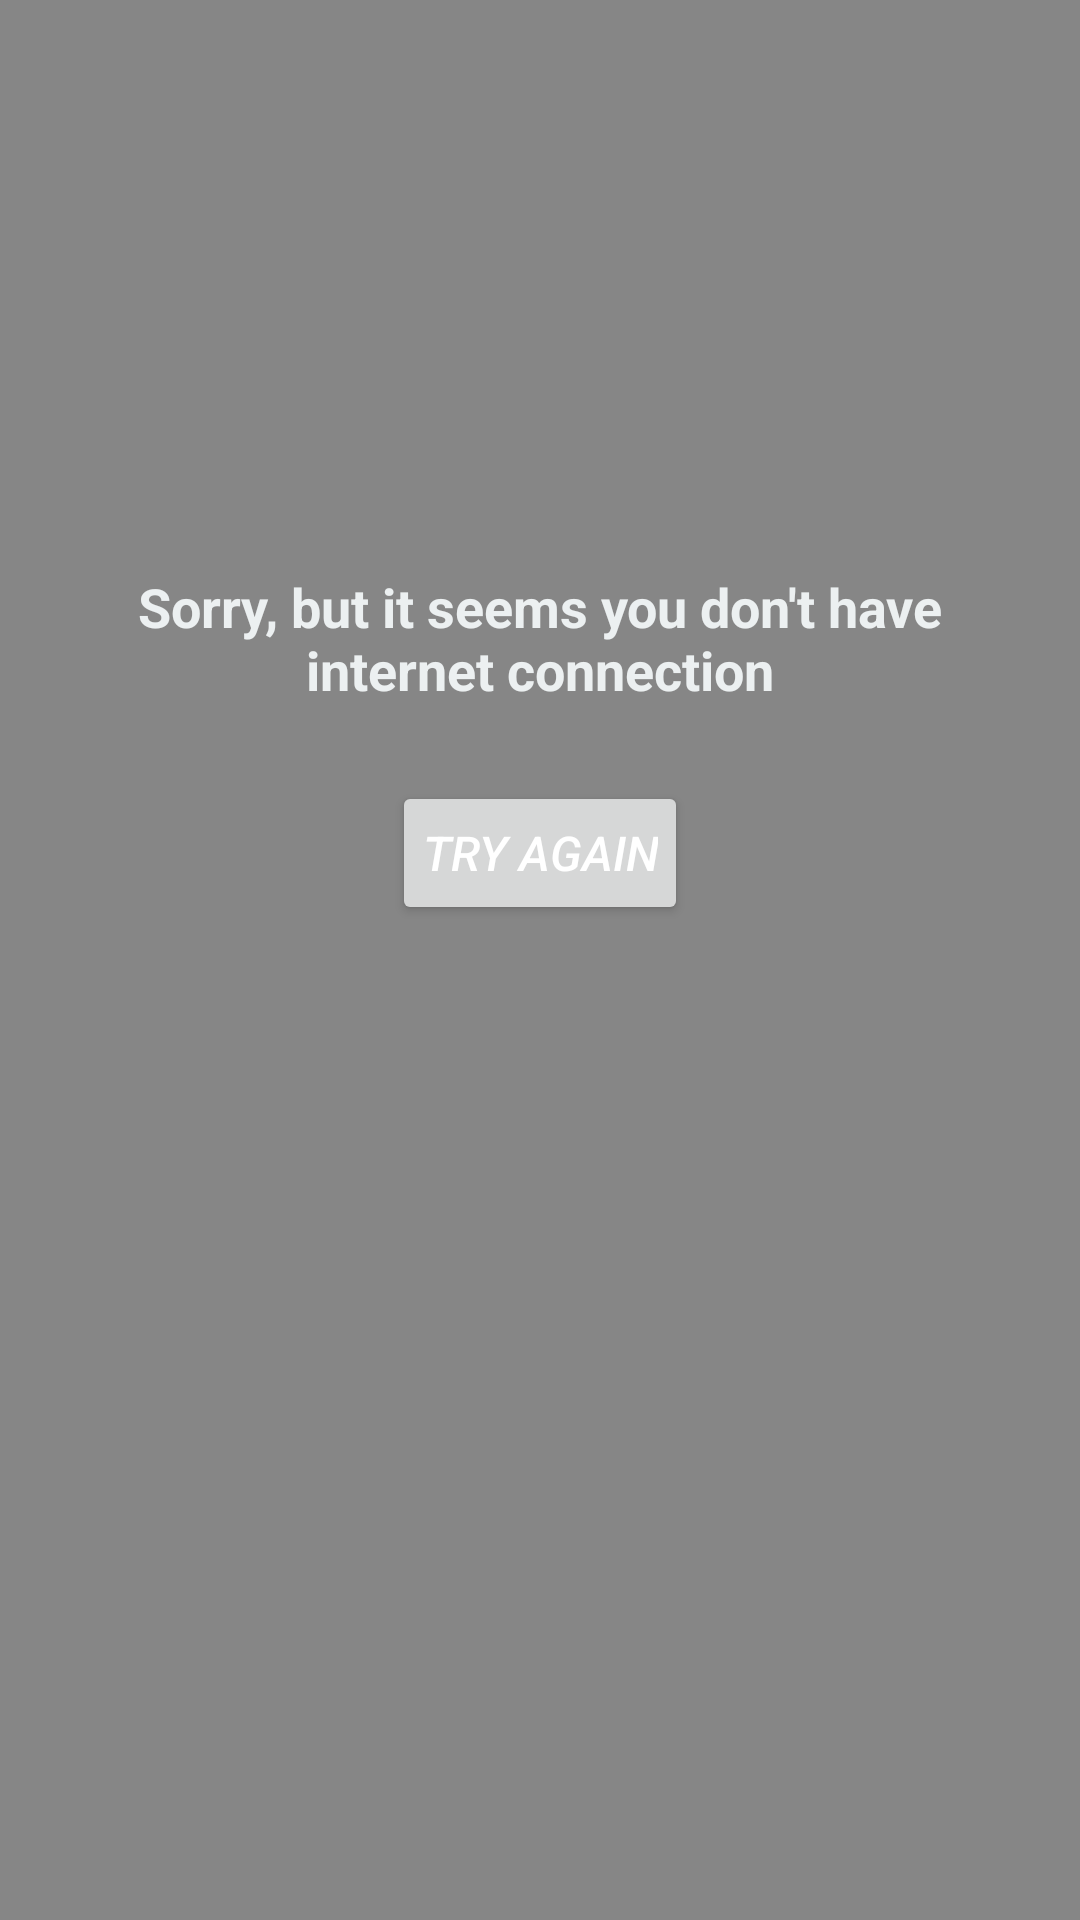

Write the Android layout XML for this screen, with the resource values it uses.
<!-- AndroidManifest.xml: application theme AppTheme -->
<!-- res/layout/generic_error.xml -->
<LinearLayout xmlns:android="http://schemas.android.com/apk/res/android"
    xmlns:tools="http://schemas.android.com/tools"
    android:id="@+id/networkErrorView"
    android:layout_width="match_parent"
    android:layout_height="match_parent"
    android:gravity="top|center_horizontal"
    android:layout_marginTop="50dp"
    android:orientation="vertical"
    android:visibility="visible"
    android:background="#77000000"
    android:padding="10dp" >

    <ImageView
        android:id="@+id/errorIcon"
        android:layout_width="150dp"
        android:layout_height="150dp"
        android:layout_marginBottom="10dp"
        android:contentDescription=""

        tools:ignore="ContentDescription" />

    <TextView
        android:id="@+id/error_title"
        android:layout_width="wrap_content"
        android:layout_height="wrap_content"
        android:gravity="center"
        android:padding="20dp"
        android:text="@string/error_title_network"
        android:textColor="@color/list_background"
        android:textSize="18sp"
        android:textStyle="bold" />

    <Button
        android:id="@+id/tap_to_retry"
        style="@style/ActionButton.Retry"
        android:layout_width="wrap_content"
        android:layout_height="wrap_content"

        android:text="@string/tap_to_retry" />

</LinearLayout>
<!-- resources referenced by this layout -->
<resources>
  <color name="list_background">#ecf0f1</color>
  <string name="error_title_network">Sorry, but it seems you don\'t have internet connection</string>
  <string name="tap_to_retry">Try again</string>
  <style name="ActionButton.Retry">
          <item name="android:layout_marginTop">5dp</item>
  
          <item name="android:textSize">16sp</item>
          <item name="android:textStyle">italic</item>
          <item name="android:paddingLeft">10dp</item>
          <item name="android:paddingRight">10dp</item>
          <item name="android:textColor">@android:color/white</item>
          <item name="android:gravity">center</item>
          <item name="android:minHeight">48dp</item>
      </style>
  <style name="AppTheme" parent="Theme.AppCompat.Light.DarkActionBar">
          
      </style>
</resources>
